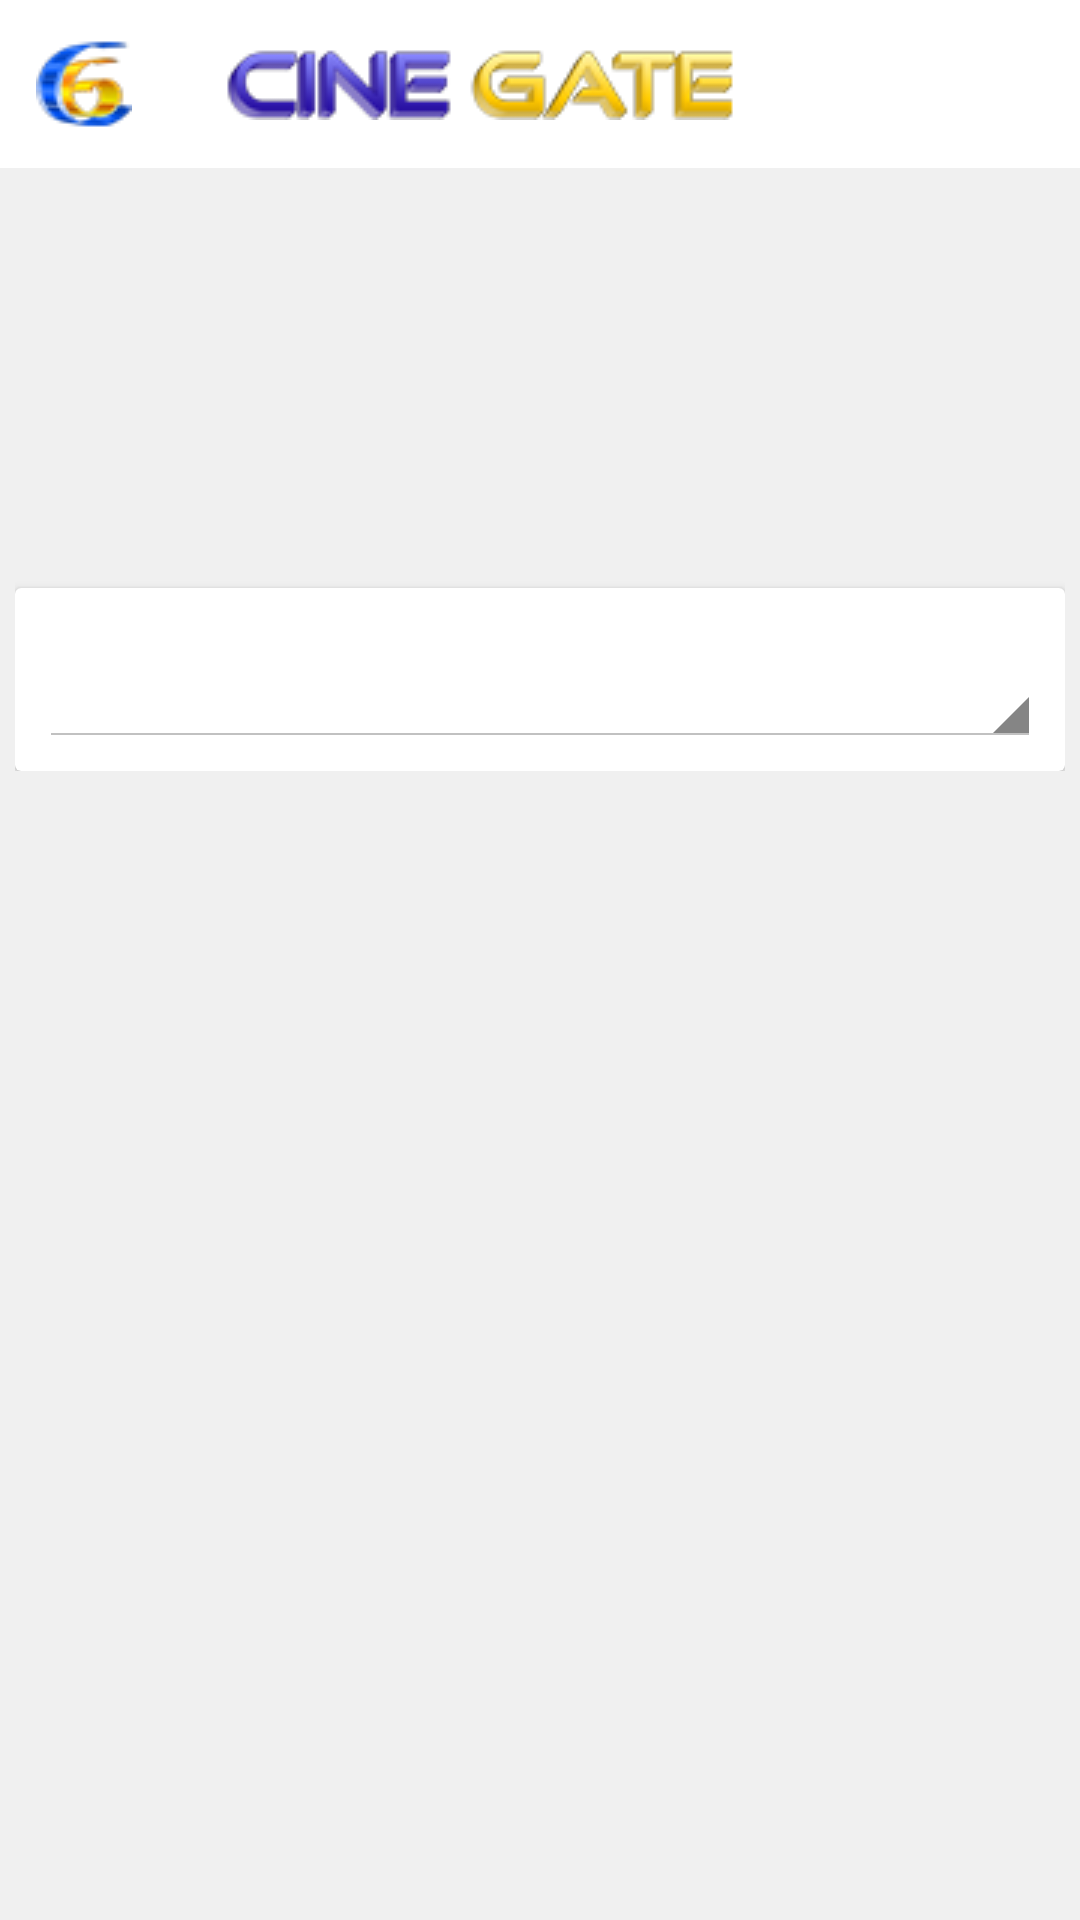

Write the Android layout XML for this screen, with the resource values it uses.
<!-- AndroidManifest.xml: activity theme AppTheme -->
<!-- res/layout/fragment_language.xml -->
<RelativeLayout xmlns:android="http://schemas.android.com/apk/res/android"
    xmlns:tools="http://schemas.android.com/tools"
    android:layout_width="match_parent"
    android:layout_height="match_parent"
    xmlns:card_view="http://schemas.android.com/apk/res-auto"
    tools:context=".views.fragments.Language"
    android:background="#F0F0F0"
    >
    <include
        layout="@layout/custom_action_bar"
        android:layout_width="match_parent"
        android:layout_height="wrap_content" />
    <RelativeLayout
        android:layout_width="match_parent"
        android:layout_height="wrap_content"
        android:paddingLeft="5dp"
        android:paddingRight="5dp"
        android:paddingTop="5dp"
        android:layout_below="@+id/custom_action_bar_view"
        android:id="@+id/langRelativeLayout">
    <RelativeLayout


        android:id="@+id/langalertRelLayout"
        android:layout_width="match_parent"
        android:layout_height="wrap_content"

        android:padding="5dp">
        <android.support.v7.widget.AppCompatTextView
            android:layout_width="wrap_content"
            android:layout_height="wrap_content"
            android:id="@+id/langalertsTitle"
            android:textStyle="bold"
            />
        <android.support.v7.widget.AppCompatTextView
            android:layout_toRightOf="@+id/langalertsTitle"
            android:layout_marginLeft="5dp"
            android:layout_width="wrap_content"
            android:layout_height="wrap_content"
            android:id="@+id/langalertDescription"/>
        <ImageView
            android:layout_centerHorizontal="true"
            android:id="@+id/langalertImage"
            android:layout_below="@+id/langalertsTitle"
            android:layout_marginTop="3dp"
            android:layout_width="130dp"
            android:layout_height="100dp" />
    </RelativeLayout>

    <android.support.v7.widget.CardView
        android:id="@+id/card_view"
        android:layout_width="fill_parent"
        android:layout_height="wrap_content"
        android:layout_gravity="center"
android:layout_below="@+id/langalertRelLayout"
        android:layout_marginTop="3dp"
        card_view:cardCornerRadius="2dp"
        card_view:contentPadding="8dp"
        >
        <android.support.v7.widget.AppCompatSpinner
            android:id="@+id/languageSelectionSpinner"
            android:layout_width="match_parent"
            style="@android:style/Widget.Holo.Light.Spinner"
            android:layout_height="35dp"
            android:layout_marginTop="10dp"
            />



    </android.support.v7.widget.CardView>
</RelativeLayout>
    <android.support.v7.widget.RecyclerView
        android:id="@+id/languageFeedView"
        android:layout_width="match_parent"
        android:layout_height="wrap_content"
        android:layout_below="@+id/langRelativeLayout"

        android:padding="5dp"/>
</RelativeLayout>
<!-- res/layout/custom_action_bar.xml (included above) -->
<?xml version="1.0" encoding="utf-8"?>
<android.support.v7.widget.Toolbar xmlns:android="http://schemas.android.com/apk/res/android"
    xmlns:app="http://schemas.android.com/apk/res-auto"
    android:id="@+id/custom_action_bar_view"
    android:layout_width="wrap_content"
    android:layout_height="wrap_content"
    app:navigationIcon="@drawable/logo_toolbar"
    app:popupTheme="@style/ThemeOverlay.AppCompat.Light"
    android:background="#FFFFFF">


    <ImageView
        android:layout_width="wrap_content"
        android:layout_height="wrap_content"
        android:src="@drawable/title_icon"/>
    
</android.support.v7.widget.Toolbar>
<!-- resources referenced by this layout -->
<resources>
  <!-- drawable logo_toolbar: png bitmap (drawable, 6917 bytes) -->
  <!-- drawable title_icon: png bitmap (drawable, 20573 bytes) -->
  <style name="AppTheme" parent="Theme.AppCompat.Light.NoActionBar">
          
  
          <item name="colorControlNormal">#c5c5c5</item>
          <item name="colorControlActivated">#495A88</item>
          <item name="colorControlHighlight">#495A88</item>
      </style>
</resources>
